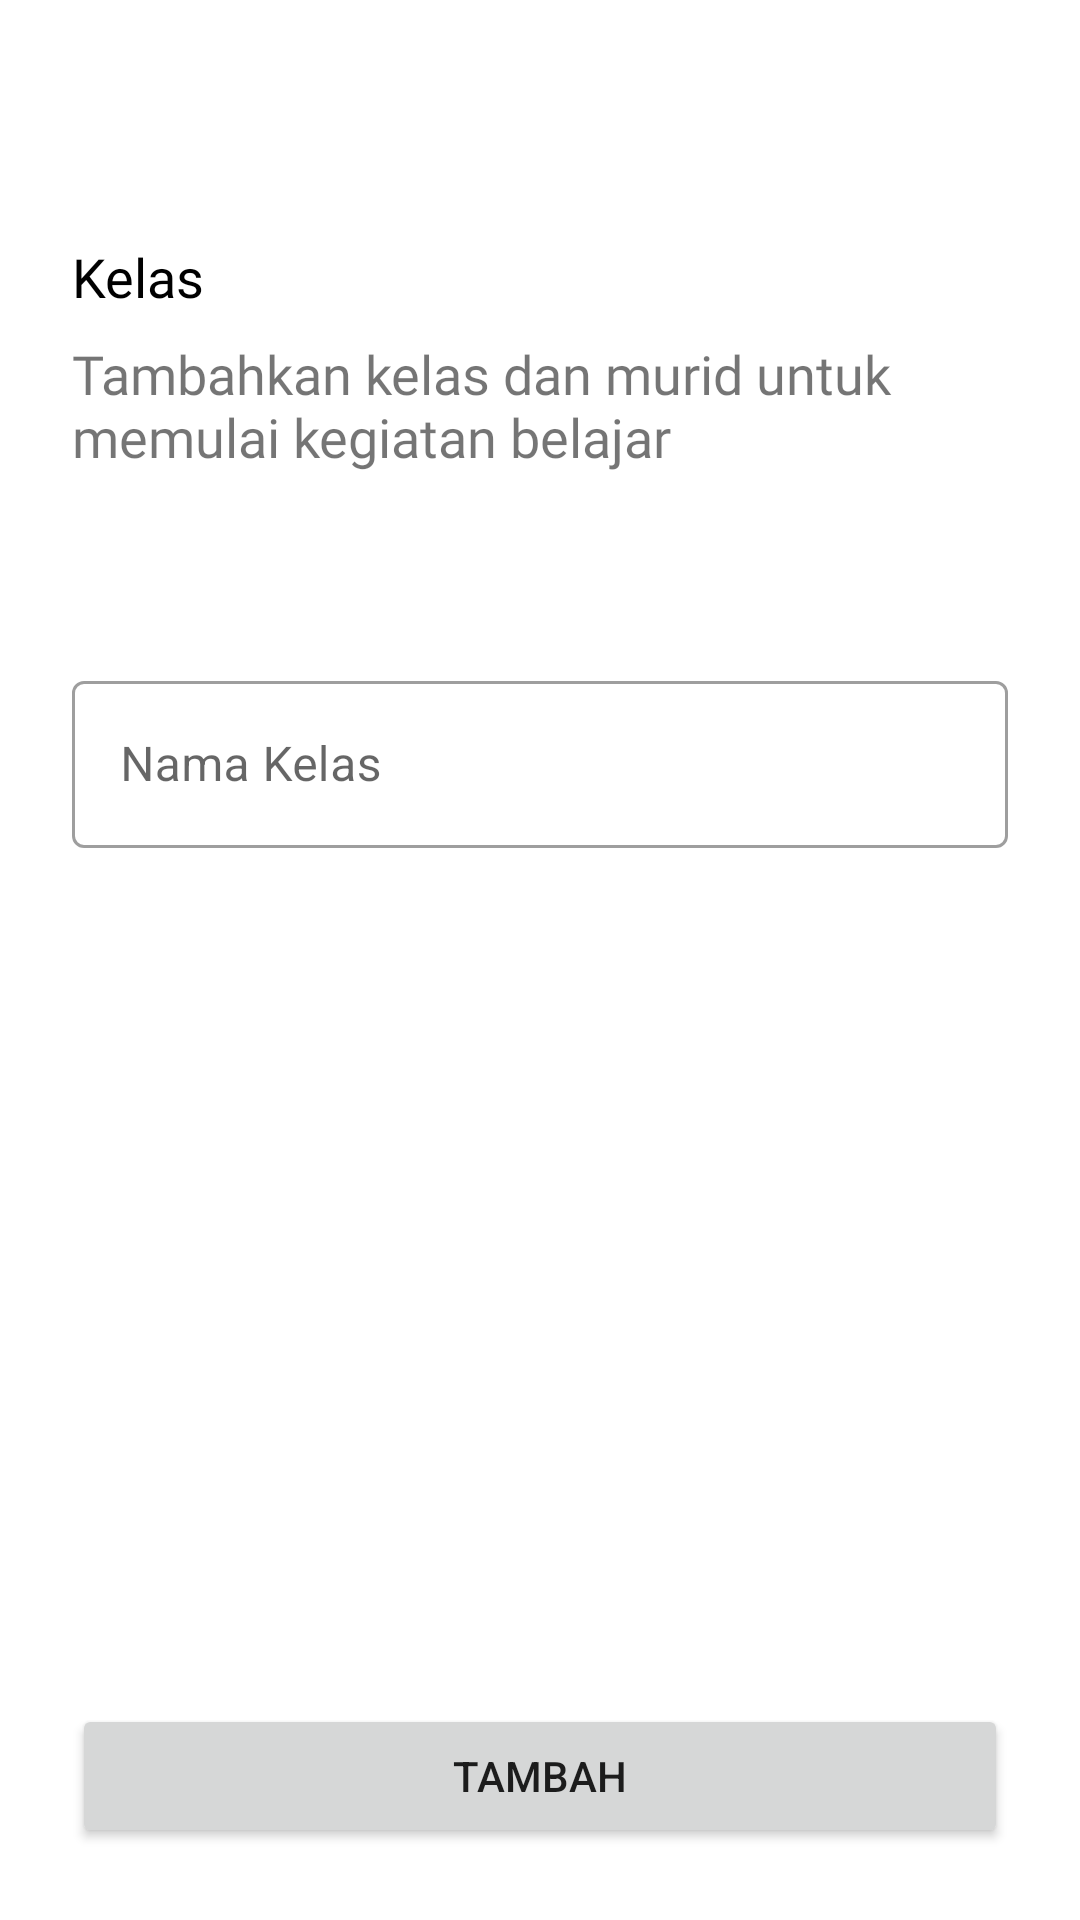

Produce the Android XML layout that renders to this screen, including the resource entries it uses.
<!-- AndroidManifest.xml: application theme AppTheme -->
<!-- res/layout/activity_add_classroom.xml -->
<?xml version="1.0" encoding="utf-8"?>
<androidx.constraintlayout.widget.ConstraintLayout xmlns:android="http://schemas.android.com/apk/res/android"
    xmlns:app="http://schemas.android.com/apk/res-auto"
    xmlns:tools="http://schemas.android.com/tools"
    android:layout_width="match_parent"
    android:layout_height="match_parent"
    tools:context=".presentation.ui.classroom.AddClassroomActivity">

    <include
        android:id="@+id/include9"
        layout="@layout/toolbar"
        android:layout_width="0dp"
        android:layout_height="wrap_content"
        app:layout_constraintEnd_toEndOf="parent"
        app:layout_constraintStart_toStartOf="parent"
        app:layout_constraintTop_toTopOf="parent" />

    <TextView
        android:id="@+id/textView16"
        android:layout_width="wrap_content"
        android:layout_height="wrap_content"
        android:layout_marginStart="24dp"
        android:layout_marginTop="24dp"
        android:fontFamily="@font/roboto_bold"
        android:text="@string/kelas"
        android:textColor="@android:color/black"
        android:textSize="18sp"
        app:layout_constraintStart_toStartOf="parent"
        app:layout_constraintTop_toBottomOf="@+id/include9" />

    <TextView
        android:id="@+id/textView17"
        android:layout_width="0dp"
        android:layout_height="wrap_content"
        android:layout_marginTop="8dp"
        android:layout_marginEnd="24dp"
        android:fontFamily="@font/roboto_medium"
        android:text="@string/kelas_description"
        android:textSize="18sp"
        app:layout_constraintEnd_toEndOf="parent"
        app:layout_constraintStart_toStartOf="@+id/textView16"
        app:layout_constraintTop_toBottomOf="@+id/textView16" />

    <com.google.android.material.textfield.TextInputLayout
        android:id="@+id/textInputLayout8"
        style="@style/Widget.MaterialComponents.TextInputLayout.OutlinedBox"
        android:layout_width="0dp"
        android:layout_height="wrap_content"
        android:layout_marginTop="64dp"
        app:layout_constraintEnd_toEndOf="@+id/textView17"
        app:layout_constraintStart_toStartOf="@+id/textView17"
        app:layout_constraintTop_toBottomOf="@+id/textView17">

        <com.google.android.material.textfield.TextInputEditText
            android:id="@+id/edt_class_name"
            android:layout_width="match_parent"
            android:layout_height="wrap_content"
            android:hint="@string/nama_kelas"
            android:inputType="text" />
    </com.google.android.material.textfield.TextInputLayout>

    <Button
        android:id="@+id/btn_add"
        android:layout_width="0dp"
        android:layout_height="wrap_content"
        android:layout_marginStart="24dp"
        android:layout_marginEnd="24dp"
        android:layout_marginBottom="24dp"
        android:text="@string/tambah"
        app:layout_constraintBottom_toBottomOf="parent"
        app:layout_constraintEnd_toEndOf="parent"
        app:layout_constraintStart_toStartOf="parent" />
</androidx.constraintlayout.widget.ConstraintLayout>
<!-- res/layout/toolbar.xml (included above) -->
<?xml version="1.0" encoding="utf-8"?>
<com.google.android.material.appbar.AppBarLayout xmlns:android="http://schemas.android.com/apk/res/android"
    xmlns:app="http://schemas.android.com/apk/res-auto"
    android:layout_width="match_parent"
    android:layout_height="wrap_content"
    android:fitsSystemWindows="true"
    android:stateListAnimator="@null">

    <com.google.android.material.appbar.MaterialToolbar
        android:id="@+id/toolbar"
        android:layout_width="match_parent"
        android:layout_height="?actionBarSize"
        android:theme="@style/Toolbar"
        app:layout_behavior="@string/appbar_scrolling_view_behavior"
        app:layout_scrollFlags="scroll|enterAlways" />
</com.google.android.material.appbar.AppBarLayout>
<!-- resources referenced by this layout -->
<resources>
  <string name="kelas">Kelas</string>
  <string name="kelas_description">Tambahkan kelas dan murid untuk memulai kegiatan belajar</string>
  <string name="nama_kelas">Nama Kelas</string>
  <string name="tambah">Tambah</string>
  <style name="Toolbar" parent="Theme.MaterialComponents.Light">
          <item name="android:background">@android:color/white</item>
          <item name="android:textColorPrimary">@color/colorPrimary</item>
          <item name="android:textColorSecondary">@color/colorPrimary</item>
      </style>
  <style name="AppTheme" parent="Theme.MaterialComponents.Light.NoActionBar">
          
          <item name="colorPrimary">@color/colorPrimary</item>
          <item name="colorPrimaryDark">@color/colorPrimaryDark</item>
          <item name="colorAccent">@color/colorAccent</item>
          <item name="android:statusBarColor">@android:color/white</item>
          <item name="android:windowLightStatusBar">true</item>
      </style>
  <color name="colorPrimary">#4A5DFF</color>
  <color name="colorPrimaryDark">#344DEE</color>
  <color name="colorAccent">#00D4C6</color>
</resources>
